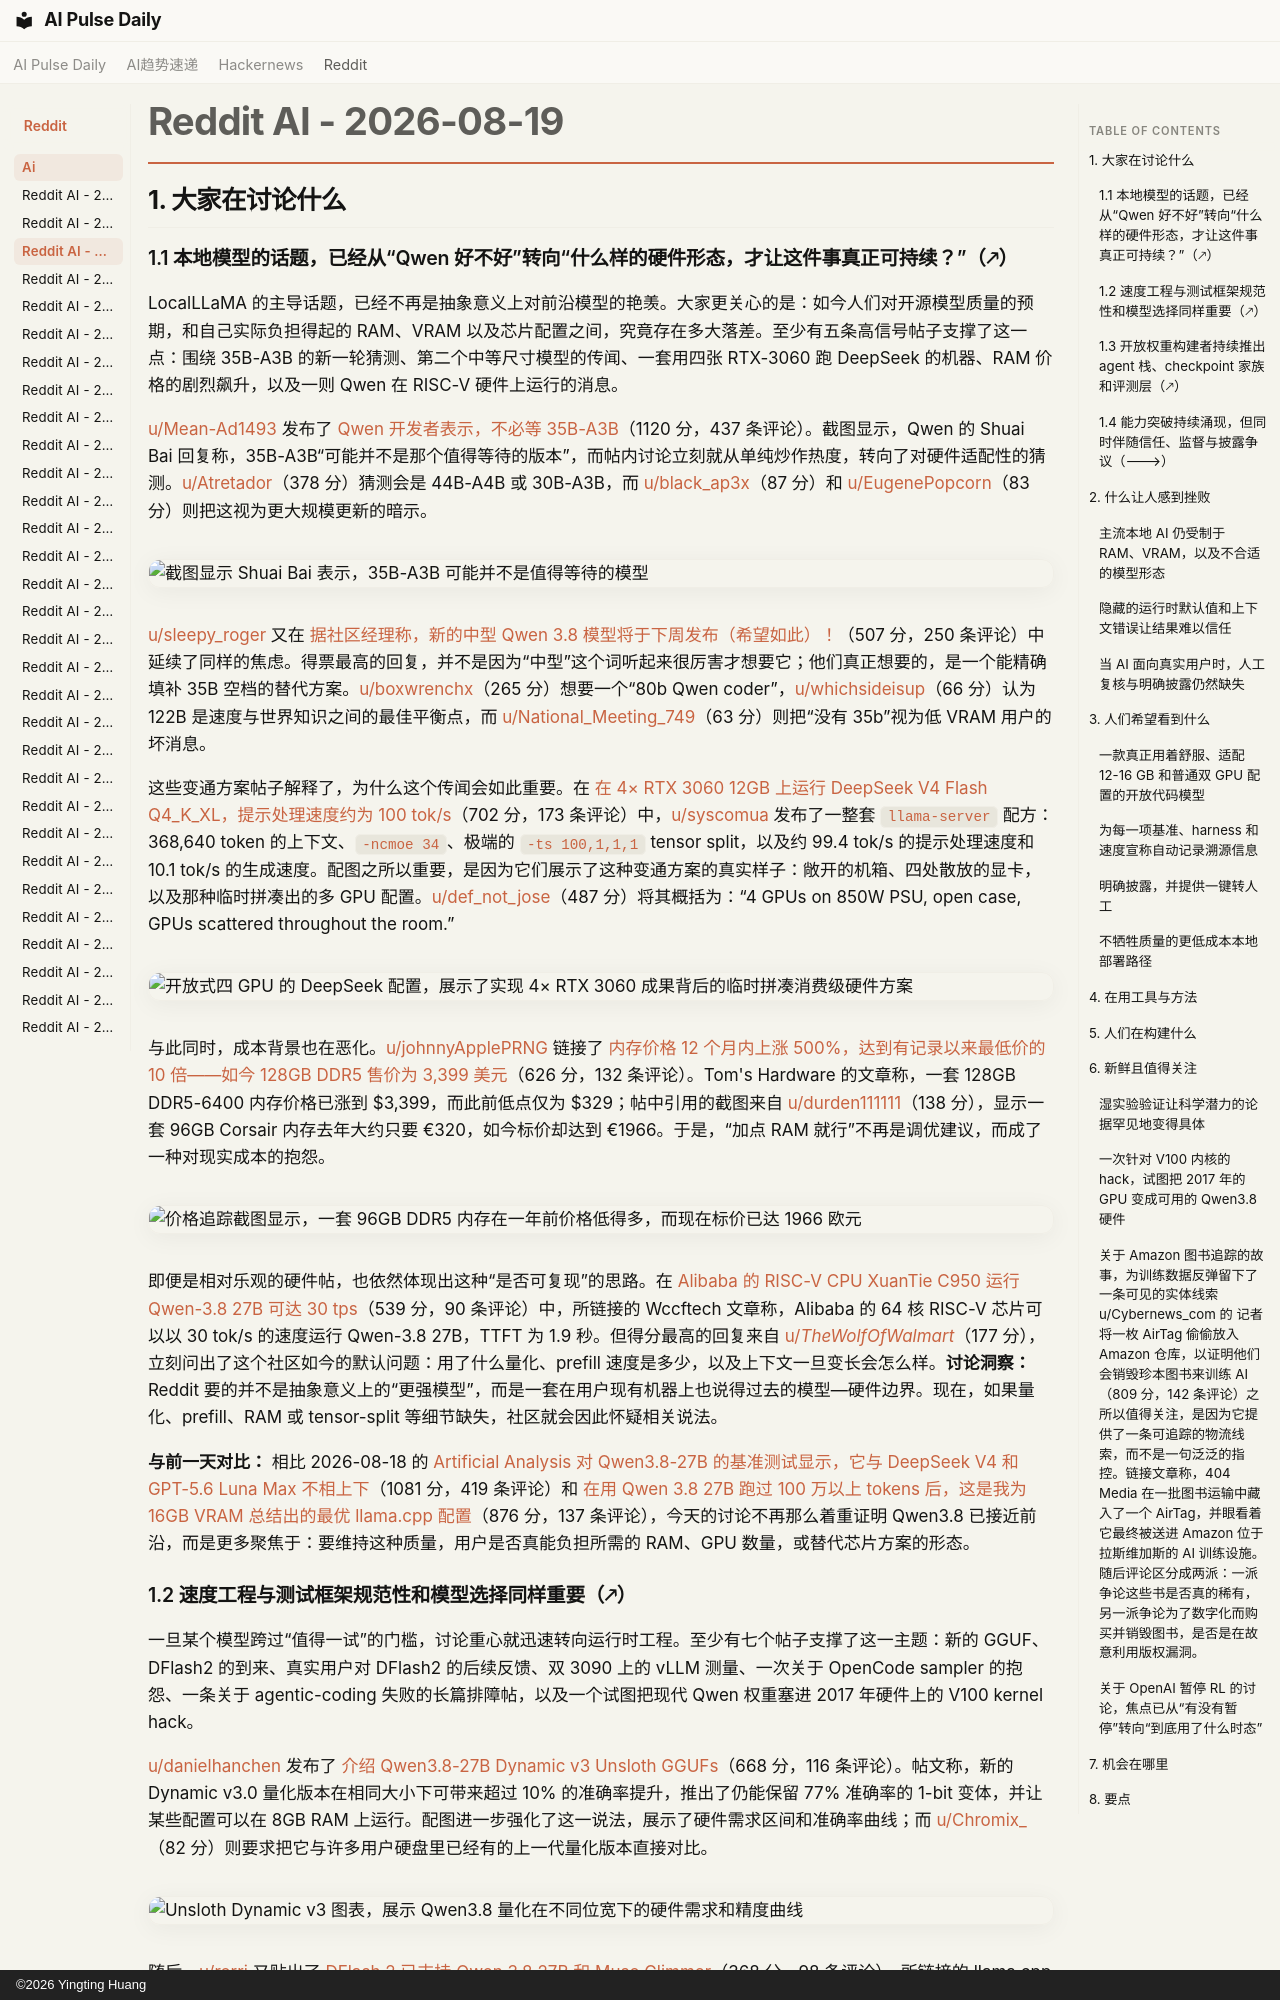

repository: vibewatch/vibewatch.github.io · page: reddit/ai/2026-08-19.zh/index.html · generator: mkdocs · copyright: ©2026 Yingting Huang

# Reddit AI - 2026-08-19

## 1. 大家在讨论什么

### 1.1 本地模型的话题，已经从“Qwen 好不好”转向“什么样的硬件形态，才让这件事真正可持续？”（🡕）

LocalLLaMA 的主导话题，已经不再是抽象意义上对前沿模型的艳羡。大家更关心的是：如今人们对开源模型质量的预期，和自己实际负担得起的 RAM、VRAM 以及芯片配置之间，究竟存在多大落差。至少有五条高信号帖子支撑了这一点：围绕 35B-A3B 的新一轮猜测、第二个中等尺寸模型的传闻、一套用四张 RTX-3060 跑 DeepSeek 的机器、RAM 价格的剧烈飙升，以及一则 Qwen 在 RISC-V 硬件上运行的消息。

[u/Mean-Ad1493](https://www.reddit.com/user/Mean-Ad1493) 发布了 [Qwen 开发者表示，不必等 35B-A3B](https://www.reddit.com/r/LocalLLaMA/comments/1vrdetw/qwen_dev_says_not_to_wait_for_35ba3b/)（1120 分，437 条评论）。截图显示，Qwen 的 Shuai Bai 回复称，35B-A3B“可能并不是那个值得等待的版本”，而帖内讨论立刻就从单纯炒作热度，转向了对硬件适配性的猜测。[u/Atretador](https://www.reddit.com/user/Atretador)（378 分）猜测会是 44B-A4B 或 30B-A3B，而 [u/black_ap3x](https://www.reddit.com/user/black_ap3x)（87 分）和 [u/EugenePopcorn](https://www.reddit.com/user/EugenePopcorn)（83 分）则把这视为更大规模更新的暗示。

![截图显示 Shuai Bai 表示，35B-A3B 可能并不是值得等待的模型](https://i.redd.it/zas0y8dwv1kh1.png)

[u/sleepy_roger](https://www.reddit.com/user/sleepy_roger) 又在 [据社区经理称，新的中型 Qwen 3.8 模型将于下周发布（希望如此）！](https://www.reddit.com/r/LocalLLaMA/comments/1vs9zym/new_midsize_qwen_38_model_coming_next_week/)（507 分，250 条评论）中延续了同样的焦虑。得票最高的回复，并不是因为“中型”这个词听起来很厉害才想要它；他们真正想要的，是一个能精确填补 35B 空档的替代方案。[u/boxwrenchx](https://www.reddit.com/user/boxwrenchx)（265 分）想要一个“80b Qwen coder”，[u/whichsideisup](https://www.reddit.com/user/whichsideisup)（66 分）认为 122B 是速度与世界知识之间的最佳平衡点，而 [u/National_Meeting_749](https://www.reddit.com/user/National_Meeting_749)（63 分）则把“没有 35b”视为低 VRAM 用户的坏消息。

这些变通方案帖子解释了，为什么这个传闻会如此重要。在 [在 4× RTX 3060 12GB 上运行 DeepSeek V4 Flash Q4_K_XL，提示处理速度约为 100 tok/s](https://www.reddit.com/r/LocalLLaMA/comments/1vrqf4f/running_deepseek_v4_flash_q4_k_xl_at_100_toks/)（702 分，173 条评论）中，[u/syscomua](https://www.reddit.com/user/syscomua) 发布了一整套 `llama-server` 配方：368,640 token 的上下文、`-ncmoe 34`、极端的 `-ts 100,1,1,1` tensor split，以及约 99.4 tok/s 的提示处理速度和 10.1 tok/s 的生成速度。配图之所以重要，是因为它们展示了这种变通方案的真实样子：敞开的机箱、四处散放的显卡，以及那种临时拼凑出的多 GPU 配置。[u/def_not_jose](https://www.reddit.com/user/def_not_jose)（487 分）将其概括为：“4 GPUs on 850W PSU, open case, GPUs scattered throughout the room.”

![开放式四 GPU 的 DeepSeek 配置，展示了实现 4× RTX 3060 成果背后的临时拼凑消费级硬件方案](https://i.redd.it/lav8jwie65kh1.jpeg)

与此同时，成本背景也在恶化。[u/johnnyApplePRNG](https://www.reddit.com/user/johnnyApplePRNG) 链接了 [内存价格 12 个月内上涨 500%，达到有记录以来最低价的 10 倍——如今 128GB DDR5 售价为 3,399 美元](https://www.reddit.com/r/LocalLLaMA/comments/1vrwsfl/memory_prices_climb_500_in_12_months_up_to_10x/)（626 分，132 条评论）。Tom's Hardware 的文章称，一套 128GB DDR5-6400 内存价格已涨到 $3,399，而此前低点仅为 $329；帖中引用的截图来自 [u/durden111111](https://www.reddit.com/user/durden111111)（138 分），显示一套 96GB Corsair 内存去年大约只要 €320，如今标价却达到 €1966。于是，“加点 RAM 就行”不再是调优建议，而成了一种对现实成本的抱怨。

![价格追踪截图显示，一套 96GB DDR5 内存在一年前价格低得多，而现在标价已达 1966 欧元](https://preview.redd.it/ak9bvkk4e6kh1.jpeg?width=2748&format=pjpg&auto=webp&s=e4b3d587fb2a98657c0d516b0e5b2b1e957ddac9)

即便是相对乐观的硬件帖，也依然体现出这种“是否可复现”的思路。在 [Alibaba 的 RISC-V CPU XuanTie C950 运行 Qwen-3.8 27B 可达 30 tps](https://www.reddit.com/r/LocalLLaMA/comments/1vs0wsl/alibabas_riscv_cpu_xuantie_c950_runs_qwen38_27b/)（539 分，90 条评论）中，所链接的 Wccftech 文章称，Alibaba 的 64 核 RISC-V 芯片可以以 30 tok/s 的速度运行 Qwen-3.8 27B，TTFT 为 1.9 秒。但得分最高的回复来自 [u/_TheWolfOfWalmart_](https://www.reddit.com/user/_TheWolfOfWalmart_)（177 分），立刻问出了这个社区如今的默认问题：用了什么量化、prefill 速度是多少，以及上下文一旦变长会怎么样。**讨论洞察：** Reddit 要的并不是抽象意义上的“更强模型”，而是一套在用户现有机器上也说得过去的模型—硬件边界。现在，如果量化、prefill、RAM 或 tensor-split 等细节缺失，社区就会因此怀疑相关说法。

**与前一天对比：** 相比 2026-08-18 的 [Artificial Analysis 对 Qwen3.8-27B 的基准测试显示，它与 DeepSeek V4 和 GPT-5.6 Luna Max 不相上下](https://www.reddit.com/r/LocalLLaMA/comments/1vqyq8r/artificial_analysis_qwen3827b_benchmarks_put_it/)（1081 分，419 条评论）和 [在用 Qwen 3.8 27B 跑过 100 万以上 tokens 后，这是我为 16GB VRAM 总结出的最优 llama.cpp 配置](https://www.reddit.com/r/LocalLLaMA/comments/1vqrt86/after_pushing_1m_tokens_through_qwen_38_27b_here/)（876 分，137 条评论），今天的讨论不再那么着重证明 Qwen3.8 已接近前沿，而是更多聚焦于：要维持这种质量，用户是否真能负担所需的 RAM、GPU 数量，或替代芯片方案的形态。
